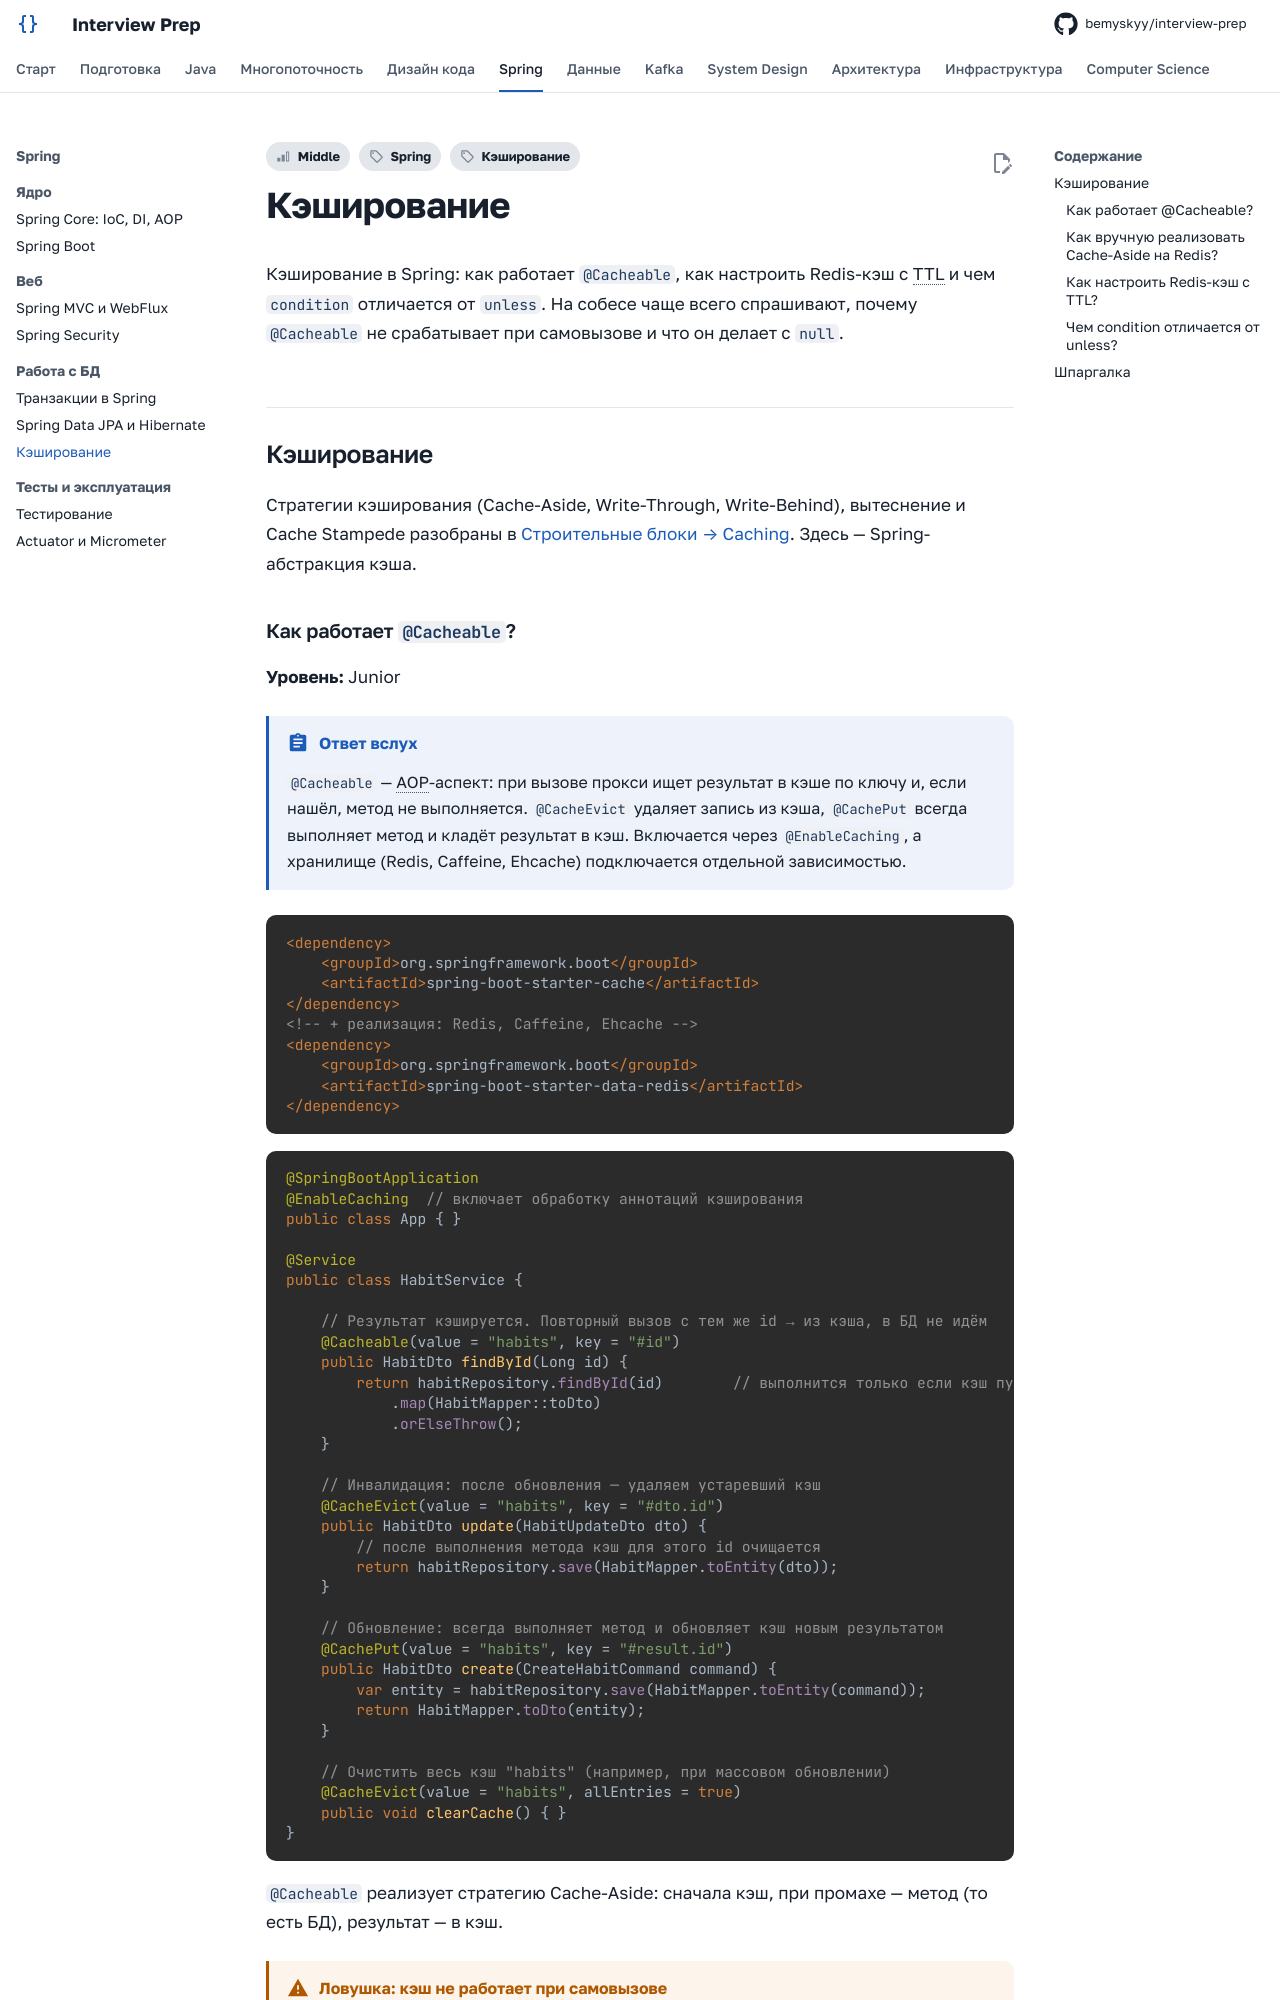

repository: bemyskyy/interview-prep · page: spring/spring-caching/index.html · generator: mkdocs

---
tags:
  - Middle
  - Spring
  - Кэширование
---

# Кэширование

Кэширование в Spring: как работает `@Cacheable`, как настроить Redis-кэш с TTL и чем `condition` отличается от `unless`. На собесе чаще всего спрашивают, почему `@Cacheable` не срабатывает при самовызове и что он делает с `null`.

## Кэширование { #caching }

Стратегии кэширования (Cache-Aside, Write-Through, Write-Behind), вытеснение и Cache Stampede разобраны в [Строительные блоки → Caching](../system-design/building-blocks.md#caching). Здесь — Spring-абстракция кэша.
